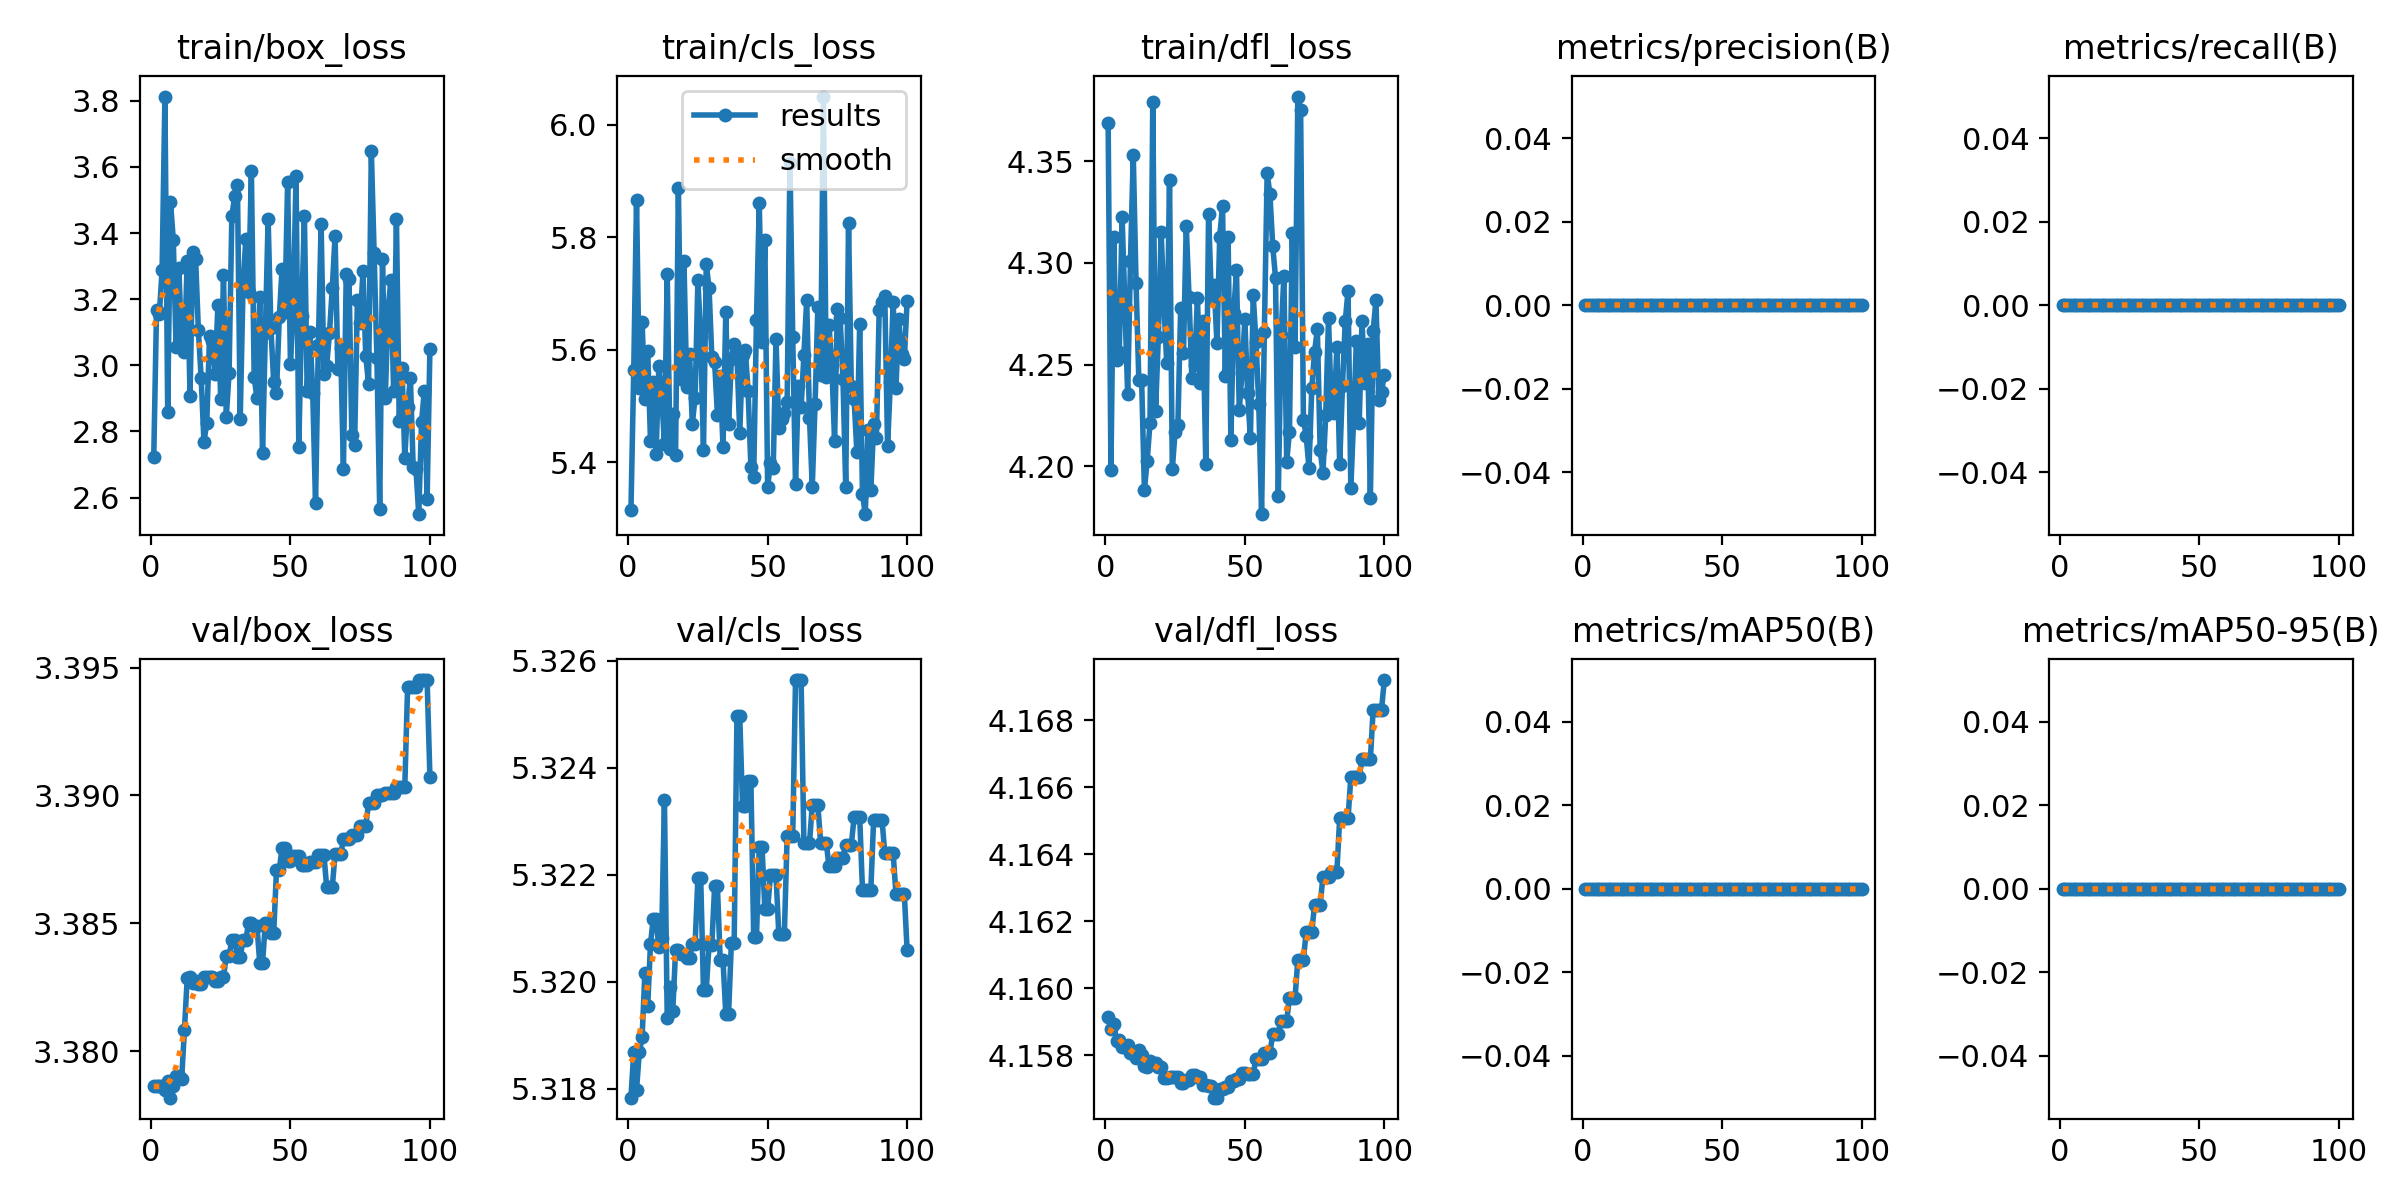

Source data for this figure (header and first rows):
epoch, time, train/box_loss, train/cls_loss, train/dfl_loss, metrics/precision(B), metrics/recall(B), metrics/mAP50(B), metrics/mAP50-95(B), val/box_loss, val/cls_loss, val/dfl_loss, lr/pg0, lr/pg1, lr/pg2
1, 2.876, 2.723, 5.315, 4.369, 0, 0, 0, 0, 3.379, 5.318, 4.159, 0, 0, 0
2, 3.59, 3.168, 5.564, 4.198, 0, 0, 0, 0, 3.379, 5.319, 4.159, 1.17822e-06, 1.17822e-06, 1.17822e-06
3, 4.903, 3.154, 5.867, 4.313, 0, 0, 0, 0, 3.379, 5.318, 4.159, 2.33288e-06, 2.33288e-06, 2.33288e-06
4, 5.558, 3.288, 5.533, 4.252, 0, 0, 0, 0, 3.379, 5.319, 4.158, 3.46397e-06, 3.46397e-06, 3.46397e-06
5, 6.178, 3.813, 5.649, 4.256, 0, 0, 0, 0, 3.378, 5.319, 4.158, 4.5715e-06, 4.5715e-06, 4.5715e-06
6, 6.913, 2.858, 5.513, 4.323, 0, 0, 0, 0, 3.379, 5.32, 4.158, 5.65548e-06, 5.65548e-06, 5.65548e-06
7, 7.542, 3.494, 5.598, 4.279, 0, 0, 0, 0, 3.378, 5.32, 4.158, 6.71588e-06, 6.71588e-06, 6.71588e-06
8, 8.196, 3.38, 5.439, 4.235, 0, 0, 0, 0, 3.379, 5.321, 4.158, 7.75273e-06, 7.75273e-06, 7.75273e-06
9, 8.863, 3.055, 5.543, 4.301, 0, 0, 0, 0, 3.379, 5.321, 4.158, 8.76602e-06, 8.76602e-06, 8.76602e-06
10, 9.596, 3.295, 5.414, 4.353, 0, 0, 0, 0, 3.379, 5.321, 4.158, 9.75574e-06, 9.75574e-06, 9.75574e-06
11, 10.27, 3.064, 5.571, 4.29, 0, 0, 0, 0, 3.379, 5.321, 4.158, 1.07219e-05, 1.07219e-05, 1.07219e-05
12, 11.02, 3.04, 5.52, 4.242, 0, 0, 0, 0, 3.381, 5.321, 4.158, 1.16645e-05, 1.16645e-05, 1.16645e-05
13, 11.75, 3.317, 5.433, 4.242, 0, 0, 0, 0, 3.383, 5.323, 4.158, 1.25835e-05, 1.25835e-05, 1.25835e-05
14, 12.42, 2.907, 5.735, 4.188, 0, 0, 0, 0, 3.383, 5.319, 4.158, 1.3479e-05, 1.3479e-05, 1.3479e-05
15, 13.11, 3.344, 5.424, 4.203, 0, 0, 0, 0, 3.383, 5.32, 4.158, 1.43509e-05, 1.43509e-05, 1.43509e-05
16, 13.84, 3.323, 5.486, 4.221, 0, 0, 0, 0, 3.383, 5.319, 4.158, 1.51993e-05, 1.51993e-05, 1.51993e-05
17, 14.55, 3.105, 5.413, 4.379, 0, 0, 0, 0, 3.383, 5.321, 4.158, 1.60241e-05, 1.60241e-05, 1.60241e-05
18, 15.2, 2.96, 5.888, 4.227, 0, 0, 0, 0, 3.383, 5.321, 4.158, 1.68253e-05, 1.68253e-05, 1.68253e-05
19, 15.86, 2.769, 5.548, 4.264, 0, 0, 0, 0, 3.383, 5.321, 4.158, 1.7603e-05, 1.7603e-05, 1.7603e-05
20, 16.55, 2.825, 5.758, 4.315, 0, 0, 0, 0, 3.383, 5.321, 4.158, 1.83571e-05, 1.83571e-05, 1.83571e-05
21, 17.24, 3.089, 5.534, 4.28, 0, 0, 0, 0, 3.383, 5.32, 4.157, 1.90876e-05, 1.90876e-05, 1.90876e-05
22, 17.92, 3.073, 5.593, 4.251, 0, 0, 0, 0, 3.383, 5.32, 4.157, 1.97946e-05, 1.97946e-05, 1.97946e-05
23, 18.63, 2.973, 5.469, 4.341, 0, 0, 0, 0, 3.383, 5.321, 4.157, 2.0478e-05, 2.0478e-05, 2.0478e-05
24, 19.32, 3.183, 5.515, 4.199, 0, 0, 0, 0, 3.383, 5.321, 4.157, 2.11379e-05, 2.11379e-05, 2.11379e-05
25, 19.99, 2.897, 5.723, 4.217, 0, 0, 0, 0, 3.383, 5.322, 4.157, 2.17741e-05, 2.17741e-05, 2.17741e-05
26, 20.65, 3.273, 5.622, 4.22, 0, 0, 0, 0, 3.383, 5.322, 4.157, 2.23869e-05, 2.23869e-05, 2.23869e-05
27, 21.38, 2.844, 5.422, 4.278, 0, 0, 0, 0, 3.384, 5.32, 4.157, 2.2976e-05, 2.2976e-05, 2.2976e-05
28, 22.05, 2.977, 5.753, 4.255, 0, 0, 0, 0, 3.384, 5.32, 4.157, 2.35417e-05, 2.35417e-05, 2.35417e-05
29, 22.75, 3.45, 5.71, 4.318, 0, 0, 0, 0, 3.384, 5.321, 4.157, 2.40837e-05, 2.40837e-05, 2.40837e-05
30, 23.55, 3.511, 5.587, 4.283, 0, 0, 0, 0, 3.384, 5.321, 4.157, 2.46022e-05, 2.46022e-05, 2.46022e-05
31, 24.37, 3.544, 5.578, 4.243, 0, 0, 0, 0, 3.384, 5.322, 4.157, 2.50971e-05, 2.50971e-05, 2.50971e-05
32, 25.1, 2.839, 5.485, 4.25, 0, 0, 0, 0, 3.384, 5.322, 4.157, 2.55685e-05, 2.55685e-05, 2.55685e-05
33, 25.84, 3.236, 5.554, 4.283, 0, 0, 0, 0, 3.384, 5.32, 4.157, 2.60163e-05, 2.60163e-05, 2.60163e-05
34, 26.58, 3.383, 5.428, 4.241, 0, 0, 0, 0, 3.384, 5.32, 4.157, 2.64405e-05, 2.64405e-05, 2.64405e-05
35, 27.35, 3.221, 5.668, 4.272, 0, 0, 0, 0, 3.385, 5.319, 4.157, 2.68412e-05, 2.68412e-05, 2.68412e-05
36, 28.07, 3.586, 5.468, 4.201, 0, 0, 0, 0, 3.385, 5.319, 4.157, 2.72183e-05, 2.72183e-05, 2.72183e-05
37, 28.83, 2.965, 5.584, 4.324, 0, 0, 0, 0, 3.385, 5.321, 4.157, 2.75718e-05, 2.75718e-05, 2.75718e-05
38, 29.68, 2.9, 5.61, 4.283, 0, 0, 0, 0, 3.385, 5.321, 4.157, 2.79018e-05, 2.79018e-05, 2.79018e-05
39, 30.47, 3.206, 5.591, 4.289, 0, 0, 0, 0, 3.383, 5.325, 4.157, 2.82082e-05, 2.82082e-05, 2.82082e-05
40, 31.2, 2.734, 5.452, 4.26, 0, 0, 0, 0, 3.383, 5.325, 4.157, 2.84911e-05, 2.84911e-05, 2.84911e-05
41, 31.94, 3.097, 5.592, 4.313, 0, 0, 0, 0, 3.385, 5.323, 4.157, 2.87504e-05, 2.87504e-05, 2.87504e-05
42, 32.76, 3.443, 5.599, 4.328, 0, 0, 0, 0, 3.385, 5.323, 4.157, 2.89861e-05, 2.89861e-05, 2.89861e-05
43, 33.46, 3.112, 5.527, 4.244, 0, 0, 0, 0, 3.385, 5.324, 4.157, 2.91983e-05, 2.91983e-05, 2.91983e-05
44, 34.19, 2.949, 5.391, 4.313, 0, 0, 0, 0, 3.385, 5.324, 4.157, 2.93869e-05, 2.93869e-05, 2.93869e-05
45, 34.97, 2.917, 5.373, 4.213, 0, 0, 0, 0, 3.387, 5.321, 4.157, 2.9552e-05, 2.9552e-05, 2.9552e-05
46, 35.83, 3.145, 5.654, 4.275, 0, 0, 0, 0, 3.387, 5.321, 4.157, 2.96935e-05, 2.96935e-05, 2.96935e-05
47, 36.53, 3.292, 5.86, 4.296, 0, 0, 0, 0, 3.388, 5.323, 4.157, 2.98114e-05, 2.98114e-05, 2.98114e-05
48, 37.17, 3.16, 5.615, 4.228, 0, 0, 0, 0, 3.388, 5.323, 4.157, 2.99058e-05, 2.99058e-05, 2.99058e-05
49, 37.84, 3.556, 5.795, 4.246, 0, 0, 0, 0, 3.387, 5.321, 4.157, 2.99766e-05, 2.99766e-05, 2.99766e-05
50, 38.49, 3.005, 5.356, 4.272, 0, 0, 0, 0, 3.387, 5.321, 4.157, 3.00238e-05, 3.00238e-05, 3.00238e-05
51, 39.13, 3.166, 5.398, 4.236, 0, 0, 0, 0, 3.388, 5.322, 4.157, 3.00475e-05, 3.00475e-05, 3.00475e-05
52, 39.82, 3.573, 5.39, 4.214, 0, 0, 0, 0, 3.388, 5.322, 4.157, 3.00476e-05, 3.00476e-05, 3.00476e-05
53, 40.44, 2.753, 5.619, 4.284, 0, 0, 0, 0, 3.388, 5.322, 4.157, 3.00242e-05, 3.00242e-05, 3.00242e-05
54, 41.13, 3.148, 5.461, 4.261, 0, 0, 0, 0, 3.387, 5.321, 4.158, 2.99772e-05, 2.99772e-05, 2.99772e-05
55, 41.79, 3.452, 5.477, 4.23, 0, 0, 0, 0, 3.387, 5.321, 4.158, 2.99066e-05, 2.99066e-05, 2.99066e-05
56, 42.52, 2.922, 5.488, 4.176, 0, 0, 0, 0, 3.387, 5.321, 4.158, 2.98125e-05, 2.98125e-05, 2.98125e-05
57, 43.2, 3.1, 5.507, 4.266, 0, 0, 0, 0, 3.387, 5.323, 4.158, 2.96948e-05, 2.96948e-05, 2.96948e-05
58, 43.86, 2.917, 5.933, 4.344, 0, 0, 0, 0, 3.387, 5.323, 4.158, 2.95535e-05, 2.95535e-05, 2.95535e-05
59, 44.44, 2.582, 5.623, 4.334, 0, 0, 0, 0, 3.387, 5.323, 4.158, 2.93887e-05, 2.93887e-05, 2.93887e-05
60, 45.16, 3.062, 5.361, 4.308, 0, 0, 0, 0, 3.388, 5.326, 4.159, 2.92003e-05, 2.92003e-05, 2.92003e-05
... 40 more rows
